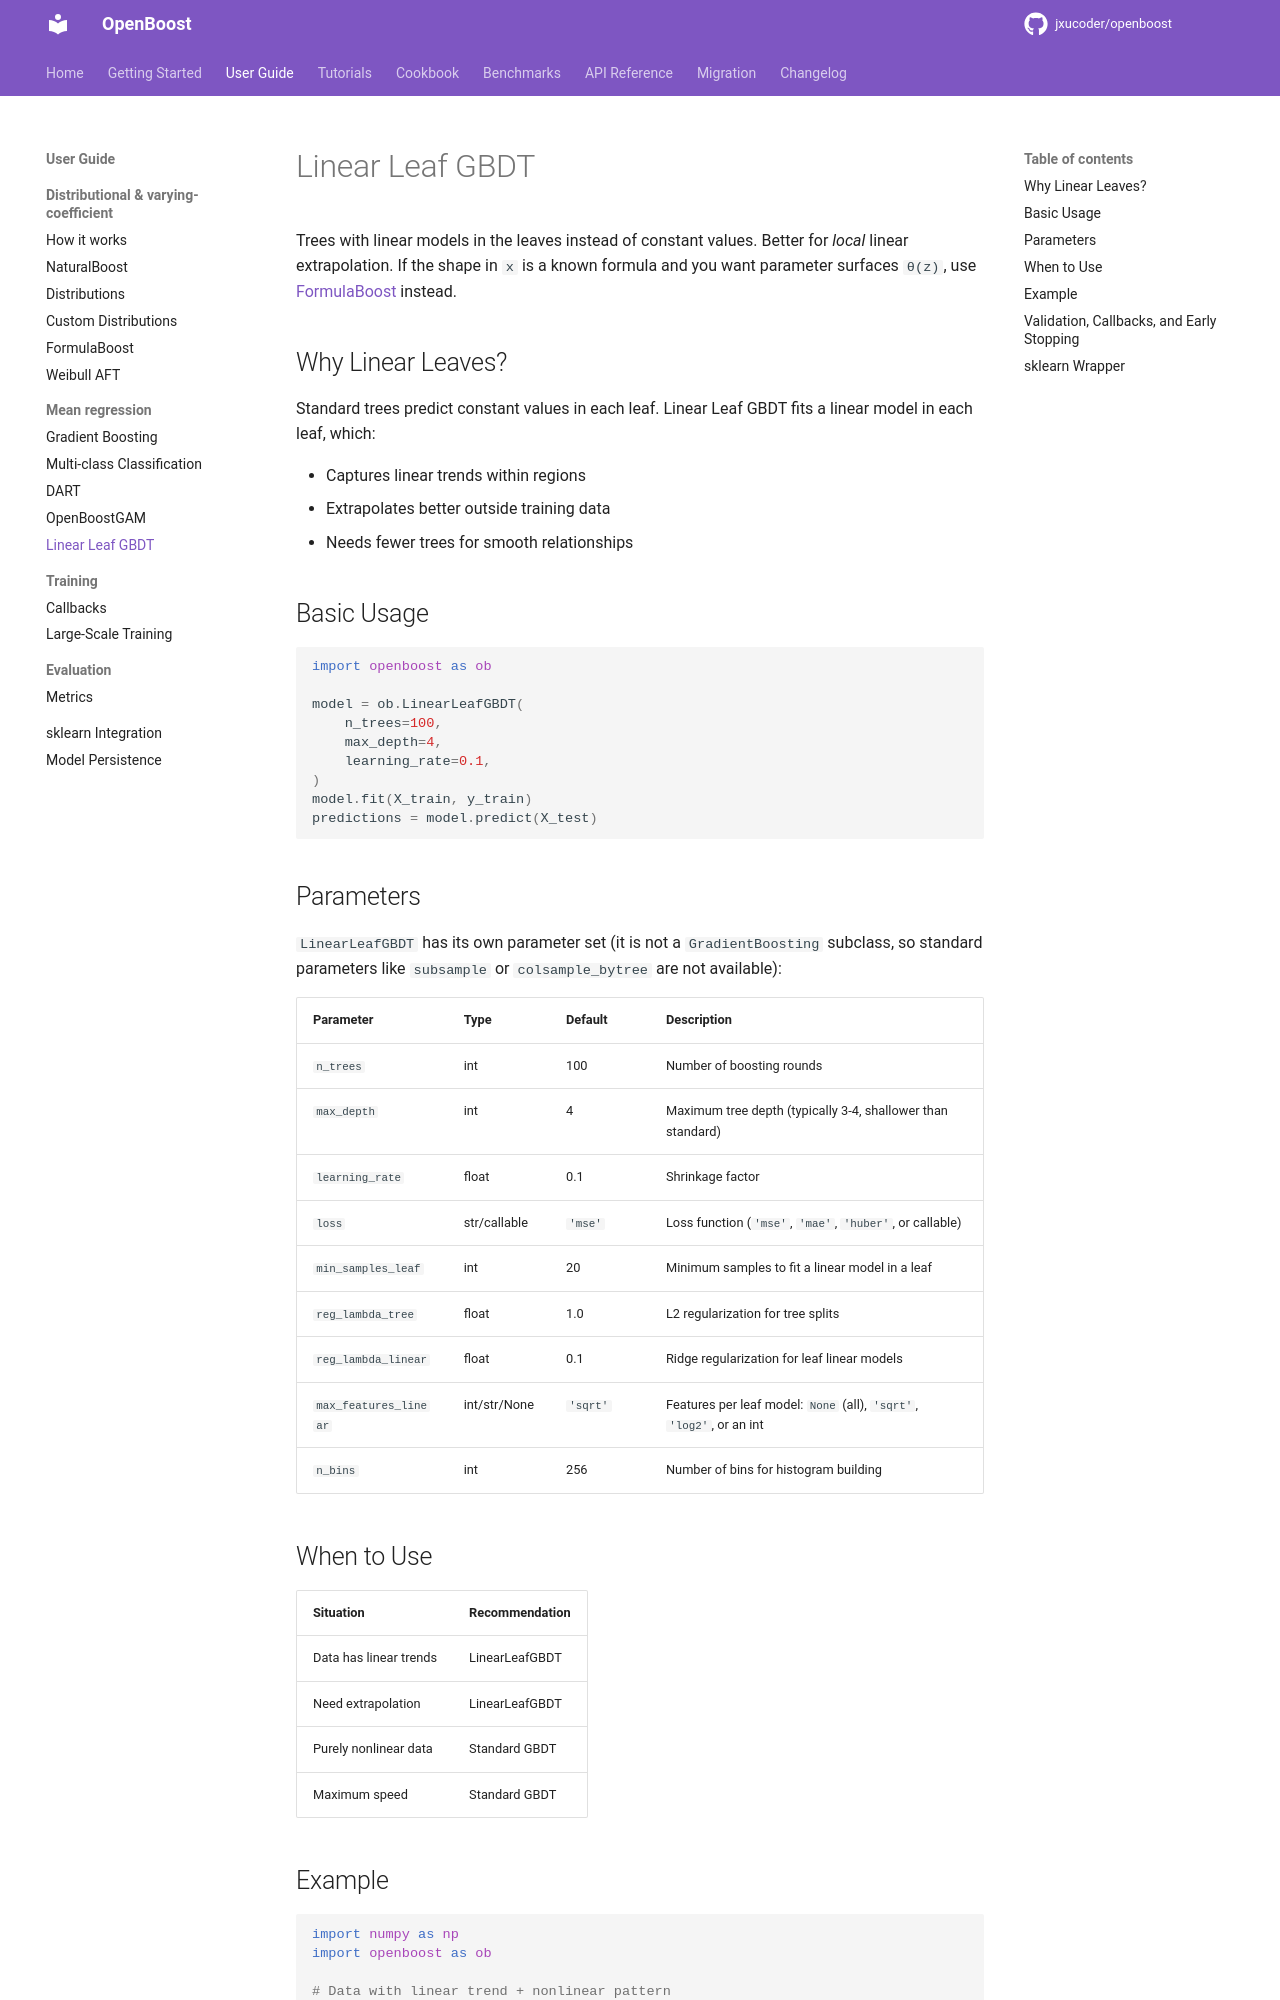

repository: jxucoder/openboost · page: user-guide/models/linear-leaf/index.html · generator: mkdocs

# Linear Leaf GBDT

Trees with linear models in the leaves instead of constant values. Better
for *local* linear extrapolation. If the shape in `x` is a known formula
and you want parameter surfaces `θ(z)`, use
[FormulaBoost](../formulaboost.md) instead.

## Why Linear Leaves?

Standard trees predict constant values in each leaf. Linear Leaf GBDT fits a linear model in each leaf, which:

- Captures linear trends within regions
- Extrapolates better outside training data
- Needs fewer trees for smooth relationships

## Basic Usage

```python
import openboost as ob

model = ob.LinearLeafGBDT(
    n_trees=100,
    max_depth=4,
    learning_rate=0.1,
)
model.fit(X_train, y_train)
predictions = model.predict(X_test)
```

## Parameters

`LinearLeafGBDT` has its own parameter set (it is not a `GradientBoosting`
subclass, so standard parameters like `subsample` or `colsample_bytree` are
not available):

| Parameter | Type | Default | Description |
|-----------|------|---------|-------------|
| `n_trees` | int | 100 | Number of boosting rounds |
| `max_depth` | int | 4 | Maximum tree depth (typically 3-4, shallower than standard) |
| `learning_rate` | float | 0.1 | Shrinkage factor |
| `loss` | str/callable | `'mse'` | Loss function (`'mse'`, `'mae'`, `'huber'`, or callable) |
| `min_samples_leaf` | int | 20 | Minimum samples to fit a linear model in a leaf |
| `reg_lambda_tree` | float | 1.0 | L2 regularization for tree splits |
| `reg_lambda_linear` | float | 0.1 | Ridge regularization for leaf linear models |
| `max_features_linear` | int/str/None | `'sqrt'` | Features per leaf model: `None` (all), `'sqrt'`, `'log2'`, or an int |
| `n_bins` | int | 256 | Number of bins for histogram building |

## When to Use

| Situation | Recommendation |
|-----------|----------------|
| Data has linear trends | LinearLeafGBDT |
| Need extrapolation | LinearLeafGBDT |
| Purely nonlinear data | Standard GBDT |
| Maximum speed | Standard GBDT |
